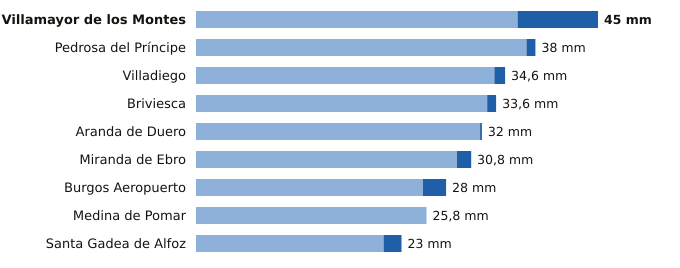

The file beside this chart, header and first rows:
estacion, provincia, indicativo, mm_6_dias_anteriores, mm_hoy, mm_7_dias, horas_de_hoy
Villamayor de los Montes, Burgos, 2311Y, 36.0, 9.0, 45.0, 15
Pedrosa del Príncipe, Burgos, 2290Y, 37.0, 1.0, 38.0, 12
Villadiego, Burgos, 2285B, 33.4, 1.2, 34.6, 15
Briviesca, Burgos, 9031C, 32.6, 1.0, 33.6, 12
Aranda de Duero, Burgos, 2117D, 31.8, 0.2, 32.0, 15
Miranda de Ebro, Burgos, 9069C, 29.2, 1.6, 30.8, 14
Burgos Aeropuerto, Burgos, 2331, 25.4, 2.6, 28.0, 15
Medina de Pomar, Burgos, 9051, 25.8, 0.0, 25.8, 15
Santa Gadea de Alfoz, Burgos, 9012E, 21.0, 2.0, 23.0, 11
